Run: headless pygame with SDL's dummy video driver; simulated clock (each Clock.tick advances the game by its frame time, no real sleeping); random seed 0; keys injected as events and as key.get_pressed() state; mouse plan: one left click at the window centre at the start of phase 2, then a move to the lower-right quarter at the start of phase 3.
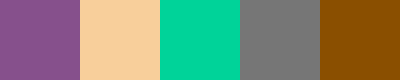
Frame 1 of 4 · flips 1–60 · no input
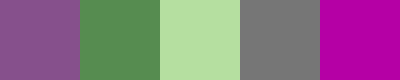
Frame 2 of 4 · flips 61–180 · clicked the window centre · tapped SPACE, RETURN · held RIGHT (→), D
Frame 3 of 4 · flips 181–300 · moved the mouse to the lower-right quarter · held DOWN (↓), S · screen unchanged from frame 2, image omitted
Frame 4 of 4 · flips 301–420 · held LEFT (←), A, UP (↑), W · screen unchanged from frame 3, image omitted

The pygame program that drew these frames:

import pygame, sys, os, random

mainClock = pygame.time.Clock()
from pygame.locals import *
pygame.init()
pygame.display.set_caption('Color Pallet Generator')

WINDOW_SIZE = (400, 80)

screen = pygame.display.set_mode(WINDOW_SIZE, 0, 32)

display = pygame.Surface((200, 40))

colors = []
color_rects = []

def hilo(a, b, c): # I didn't write this
    if c < b: b, c = c, b
    if b < a: a, b = b, a
    if c < b: b, c = c, b
    return a + c

def complement(r, g, b): # I didn't write this
    k = hilo(r, g, b)
    return tuple(k - u for u in (r, g, b))

def generate_color_pallet(base_color):
    colors = []
    color_rects = []
    color_types = [1, 2, 3, 4]
    colors.append(base_color)
    color_rects.append(pygame.Rect(0, 0, 40, 40))
    for v in range(0, 4):
        temp_color = ()
        temp_color_list = [0, 0, 0]
        current_type = color_types[random.randint(0, len(color_types) - 1)]
        offset = (random.randrange(-5, 5), random.randrange(-5, 5), random.randrange(-5, 5))
        temp = 0
        if current_type == 1: # off base
            temp = max(base_color)
            for i in range(0, 3):
                if not base_color[i] == temp:
                    temp_color_list[i] = (base_color[i] + offset[i])
                    if temp_color_list[i] > 256:
                        temp_color_list[i] = 256
                    if temp_color_list[i] < 0:
                        temp_color_list[i] += (2  * (offset[i] * -1))
            temp_color = (temp_color_list[0], temp_color_list[1], temp_color_list[2])
            colors.append(temp_color)
            color_types.remove(1)
        elif current_type == 2: # opposite
            temp_color = complement(base_color[0], base_color[1], base_color[2])
            colors.append(temp_color)
            color_types.append(5)
            color_types.remove(2)
        elif current_type == 3: # grey
            for i in range(0, 3):
                temp += base_color[i]
            temp = int(temp / 3)
            temp_color = (temp, temp, temp)
            colors.append(temp_color)
            color_types.remove(3)
        elif current_type == 4: # random
            val_1 = random.randint(0, 255)
            val_2 = random.randint(0, 255)
            val_3 = random.randint(0, 255)
            rand_color = (val_1, val_2, val_3)
            colors.append(rand_color)
            color_types.append(6)
            color_types.remove(4)
        elif current_type == 5: # off opposite
            temp_color = complement(base_color[0], base_color[1], base_color[2])
            temp = max(temp_color)
            for i in range(0, 3):
                if not temp_color[i] == temp:
                    temp_color_list[i] = (temp_color_list[i] + offset[i])
                    if temp_color_list[i] > 256:
                        temp_color_list[i] = 256
                    if temp_color_list[i] < 0:
                        temp_color_list[i] += (2  * (offset[i] * -1))
            temp_color = (temp_color_list[0], temp_color_list[1], temp_color_list[2])
            colors.append(temp_color)
            color_types.remove(5)
        elif current_type == 6: # off random
            temp = max(rand_color)
            for i in range(0, 3):
                if not rand_color[i] == temp:
                    temp_color_list[i] = (rand_color[i] + offset[i])
                    if temp_color_list[i] > 256:
                        temp_color_list[i] = 256
                    if temp_color_list[i] < 0:
                        temp_color_list[i] += (2  * (offset[i] * -1))
            temp_color = (temp_color_list[0], temp_color_list[1], temp_color_list[2])
            colors.append(temp_color)
            color_types.remove(6)
        color_rects.append(pygame.Rect(((v + 1) * 40), 0, 40, 40))
    print(colors)
    return colors, color_rects

colors, color_rects = generate_color_pallet((134, 80, 140))
while True:
    display.fill((0, 0, 0))
    for val in range(0, len(color_rects)):
        pygame.draw.rect(display, colors[val], color_rects[val])
        
    click = False
    for event in pygame.event.get():
        if event.type == QUIT:
            pygame.quit()
            sys.exit()
        if event.type == MOUSEBUTTONDOWN:
            colors, color_rects = generate_color_pallet((134, 80, 140))

    screen.blit(pygame.transform.scale(display, WINDOW_SIZE), (0, 0))
    pygame.display.update()
    mainClock.tick(60)
